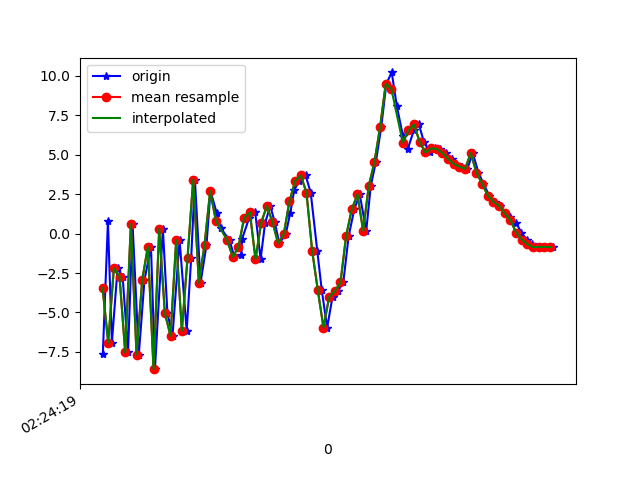

Data behind this chart, as committed beside it:
1617848659081, 544302643706289, -7.6440935, -2.2817526, 0.3513522
1617848659099, 544302662937059, 0.7646, -1.178, 2.301
1617848659113, 544302682167829, -6.904, -2.546, 7.116
1617848659133, 544302701398599, -2.202, -1.07, -4.959
1617848659151, 544302720629369, -2.728, -0.4564, 10.26
1617848659170, 544302739860139, -7.53, -1.278, -5.142
1617848659186, 544302759090909, 0.5943, 0.5351, 3.852
1617848659208, 544302778321679, -7.671, -0.846, 4.955
1617848659228, 544302797552449, -2.947, 0.1207, -5.751
1617848659251, 544302816783219, -0.8315, 0.8271, 9.706
1617848659265, 544302836013989, -8.59, 0.0645, -1.23
1617848659293, 544302855244759, 0.3005, 2.462, 0.298
1617848659309, 544302874475529, -5.039, 3.986, 10.41
1617848659327, 544302893706299, -6.481, 5.738, -5.344
1617848659352, 544302912937069, -0.4136, 7.182, 5.312
1617848659377, 544302932167839, -6.165, 5.77, 10.93
1617848659393, 544302951398609, -1.544, 5.067, 1.164
1617848659406, 544302970629379, 3.414, 5.213, 13.56
1617848659426, 544302989860149, -3.121, 2.829, 12.01
1617848659447, 544303009090919, -0.7236, 0.7441, 10.09
1617848659461, 544303028321689, 2.688, -1.821, 6.238
1617848659483, 544303047552459, 1.306, -2.954, 4.577
1617848659497, 544303066783229, 0.3354, -2.906, 3.171
1617848659529, 544303086013999, -0.4367, -2.048, 0.4989
1617848659545, 544303105244769, -1.485, -0.08898, -3.293
1617848659570, 544303124475539, -1.333, 0.876, -7.165
1617848659573, 544303143706309, -0.3246, 0.6818, -9.563
1617848659598, 544303162937079, 1.005, 0.9456, -10.14
1617848659619, 544303182167849, 1.352, 1.769, -9.417
1617848659638, 544303201398619, -1.62, 2.728, -8.066
1617848659654, 544303220629389, 0.6679, 3.811, -6.714
1617848659672, 544303239860159, 1.747, 3.878, -6.036
1617848659688, 544303259090929, 0.7274, 2.377, -5.886
1617848659704, 544303278321699, -0.6299, 1.133, -4.798
1617848659727, 544303297552469, -0.01396, 1.555, -3.836
1617848659743, 544303316783239, 1.316, 1.379, -1.877
1617848659757, 544303336014009, 2.767, -0.7614, 0.9645
1617848659775, 544303355244779, 3.331, -2.533, 1.03
1617848659797, 544303374475549, 3.676, -1.921, 0.8342
1617848659815, 544303393706319, 2.589, -1.176, 3.892
1617848659838, 544303412937089, -1.082, -3.437, 8.236
1617848659854, 544303432167859, -3.587, -7.046, 7.669
1617848659873, 544303451398629, -5.953, -2.294, 14.53
1617848659892, 544303470752035, -4.012, 2.88, 18.86
1617848659911, 544303489982805, -3.647, 1.983, 18.69
1617848659930, 544303509213575, -3.1, -2.631, 17.82
1617848659949, 544303528444345, -0.1495, -1.473, 15.02
1617848659969, 544303547675115, 1.545, 0.9969, 11.32
1617848659988, 544303566905885, 2.479, 3.326, 8.113
1617848660011, 544303586136655, 0.1806, 5.934, 4.527
1617848660027, 544303605367425, 3.021, 6.794, 3.249
1617848660045, 544303624598195, 4.523, 5.1, 1.957
1617848660064, 544303643828965, 6.753, 0.7158, 0.2985
1617848660082, 544303663059735, 9.495, -2.899, -0.5292
1617848660101, 544303682290505, 10.2, -1.45, -0.6408
1617848660119, 544303701521275, 8.062, 1.896, 0.1258
1617848660141, 544303720752045, 6.147, 3.674, -0.7171
1617848660158, 544303739982815, 5.376, 1.845, -1.791
1617848660179, 544303759213585, 6.532, -0.8444, -1.266
1617848660197, 544303778444355, 6.906, -1.631, -1.171
1617848660215, 544303797675125, 5.771, -0.3183, -1.706
... 24 more rows
